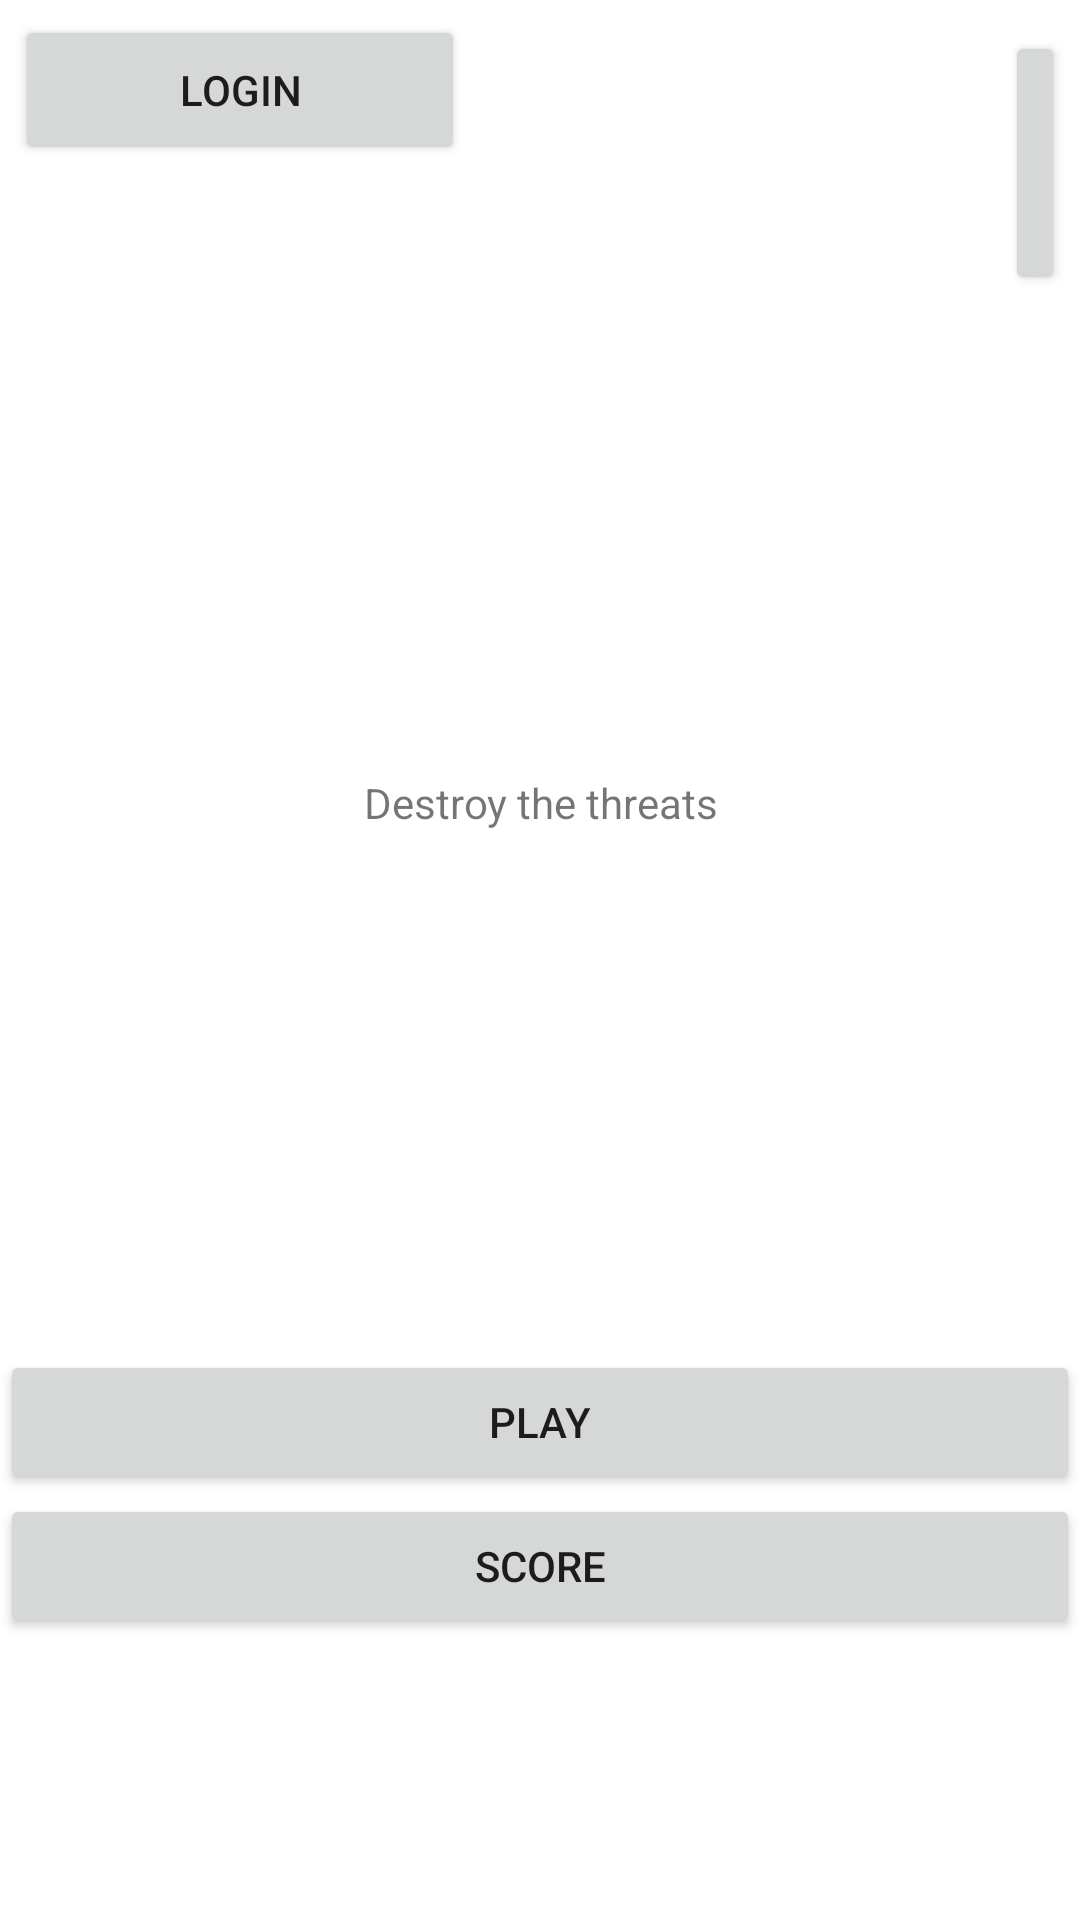

Here is an Android app screen rendered from its layout file. Give the layout XML and the strings, colors and styles it references.
<!-- AndroidManifest.xml: application theme Theme.Menace -->
<!-- res/layout/activity_main.xml -->
<?xml version="1.0" encoding="utf-8"?>
<LinearLayout xmlns:android="http://schemas.android.com/apk/res/android"
    xmlns:app="http://schemas.android.com/apk/res-auto"
    xmlns:tools="http://schemas.android.com/tools"
    android:id="@+id/ll_backgroung"
    android:layout_width="match_parent"
    android:layout_height="match_parent"
    android:orientation="vertical"
    tools:context=".MainActivity">

    <LinearLayout
        android:id="@+id/ll_header"
        android:layout_width="match_parent"
        android:layout_height="100dp"
        android:orientation="horizontal">

        <Button
            android:id="@+id/btn_login"
            android:layout_width="150dp"
            android:layout_height="50dp"
            android:layout_margin="5dp"
            android:layout_marginTop="10dp"
            android:text="@string/login"></Button>

        <Button
            android:id="@+id/btn_quit"
            android:layout_width="wrap_content"
            android:layout_height="wrap_content"
            android:layout_marginLeft="175dp"
            android:layout_marginTop="5dp"
            android:layout_marginRight="5dp"
            android:layout_weight="1"
            android:clickable="true"
            android:text="@string/quit" />

    </LinearLayout>

    <LinearLayout
        android:id="@+id/ll_main"
        android:layout_width="match_parent"
        android:layout_height="350dp"
        android:orientation="horizontal">

        <TextView
            android:id="@+id/tV_title"
            android:layout_width="wrap_content"
            android:layout_height="wrap_content"
            android:layout_marginTop="150dp"
            android:layout_weight="1"
            android:padding="8dp"
            android:text="@string/subtitle"
            android:textAlignment="center" />

    </LinearLayout>

    <LinearLayout
        android:id="@+id/ll_footer"
        android:layout_width="match_parent"
        android:layout_height="200dp"
        android:orientation="vertical">

        <Button
            android:id="@+id/btn_game"
            android:layout_width="match_parent"
            android:layout_height="wrap_content"
            android:text="@string/play" />

        <Button
            android:id="@+id/btn_score"
            android:layout_width="match_parent"
            android:layout_height="wrap_content"
            android:text="@string/score"/>
    </LinearLayout>


</LinearLayout>
<!-- resources referenced by this layout -->
<resources>
  <string name="login">Login</string>
  <string name="play">Play</string>
  <string name="quit">Quit</string>
  <string name="score">Score</string>
  <string name="subtitle">Destroy the threats</string>
  <style name="Theme.Menace" parent="Theme.MaterialComponents.DayNight.DarkActionBar">
          
          <item name="colorPrimary">@color/purple_500</item>
          <item name="colorPrimaryVariant">@color/purple_700</item>
          <item name="colorOnPrimary">@color/white</item>
          
          <item name="colorSecondary">@color/teal_200</item>
          <item name="colorSecondaryVariant">@color/teal_700</item>
          <item name="colorOnSecondary">@color/black</item>
          
          <item name="android:statusBarColor">?attr/colorPrimaryVariant</item>
          
      </style>
  <!-- not gathered from this repository: default colours our renderer supplied (Android Studio template values) -->
  <color name="purple_500">#FF6200EE</color>
  <color name="purple_700">#FF3700B3</color>
  <color name="teal_200">#FF03DAC5</color>
  <color name="teal_700">#FF018786</color>
  <color name="black">#FF000000</color>
  <color name="white">#FFFFFFFF</color>
</resources>
